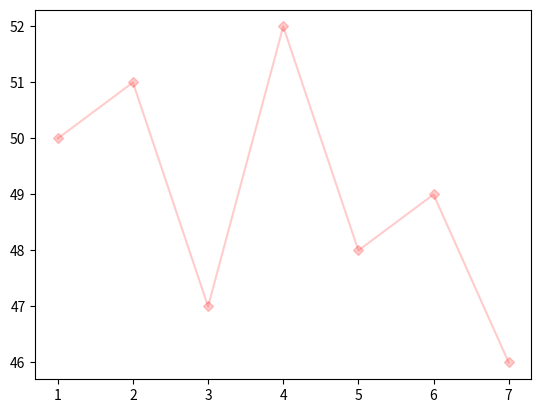

This chart was generated by the following Python code:
#!/usr/bin/env python
# coding: utf-8

# In[1]:


import matplotlib.pyplot as plt
get_ipython().run_line_magic('matplotlib', 'inline')


# In[4]:


x=[1,2,3,4,5,6,7]
y=[50,51,47,52,48,49,46]


# In[33]:


plt.plot(x,y,color="red",marker="D",linestyle="-",markersize="5",alpha=0.2)


# In[ ]:





# In[ ]:




